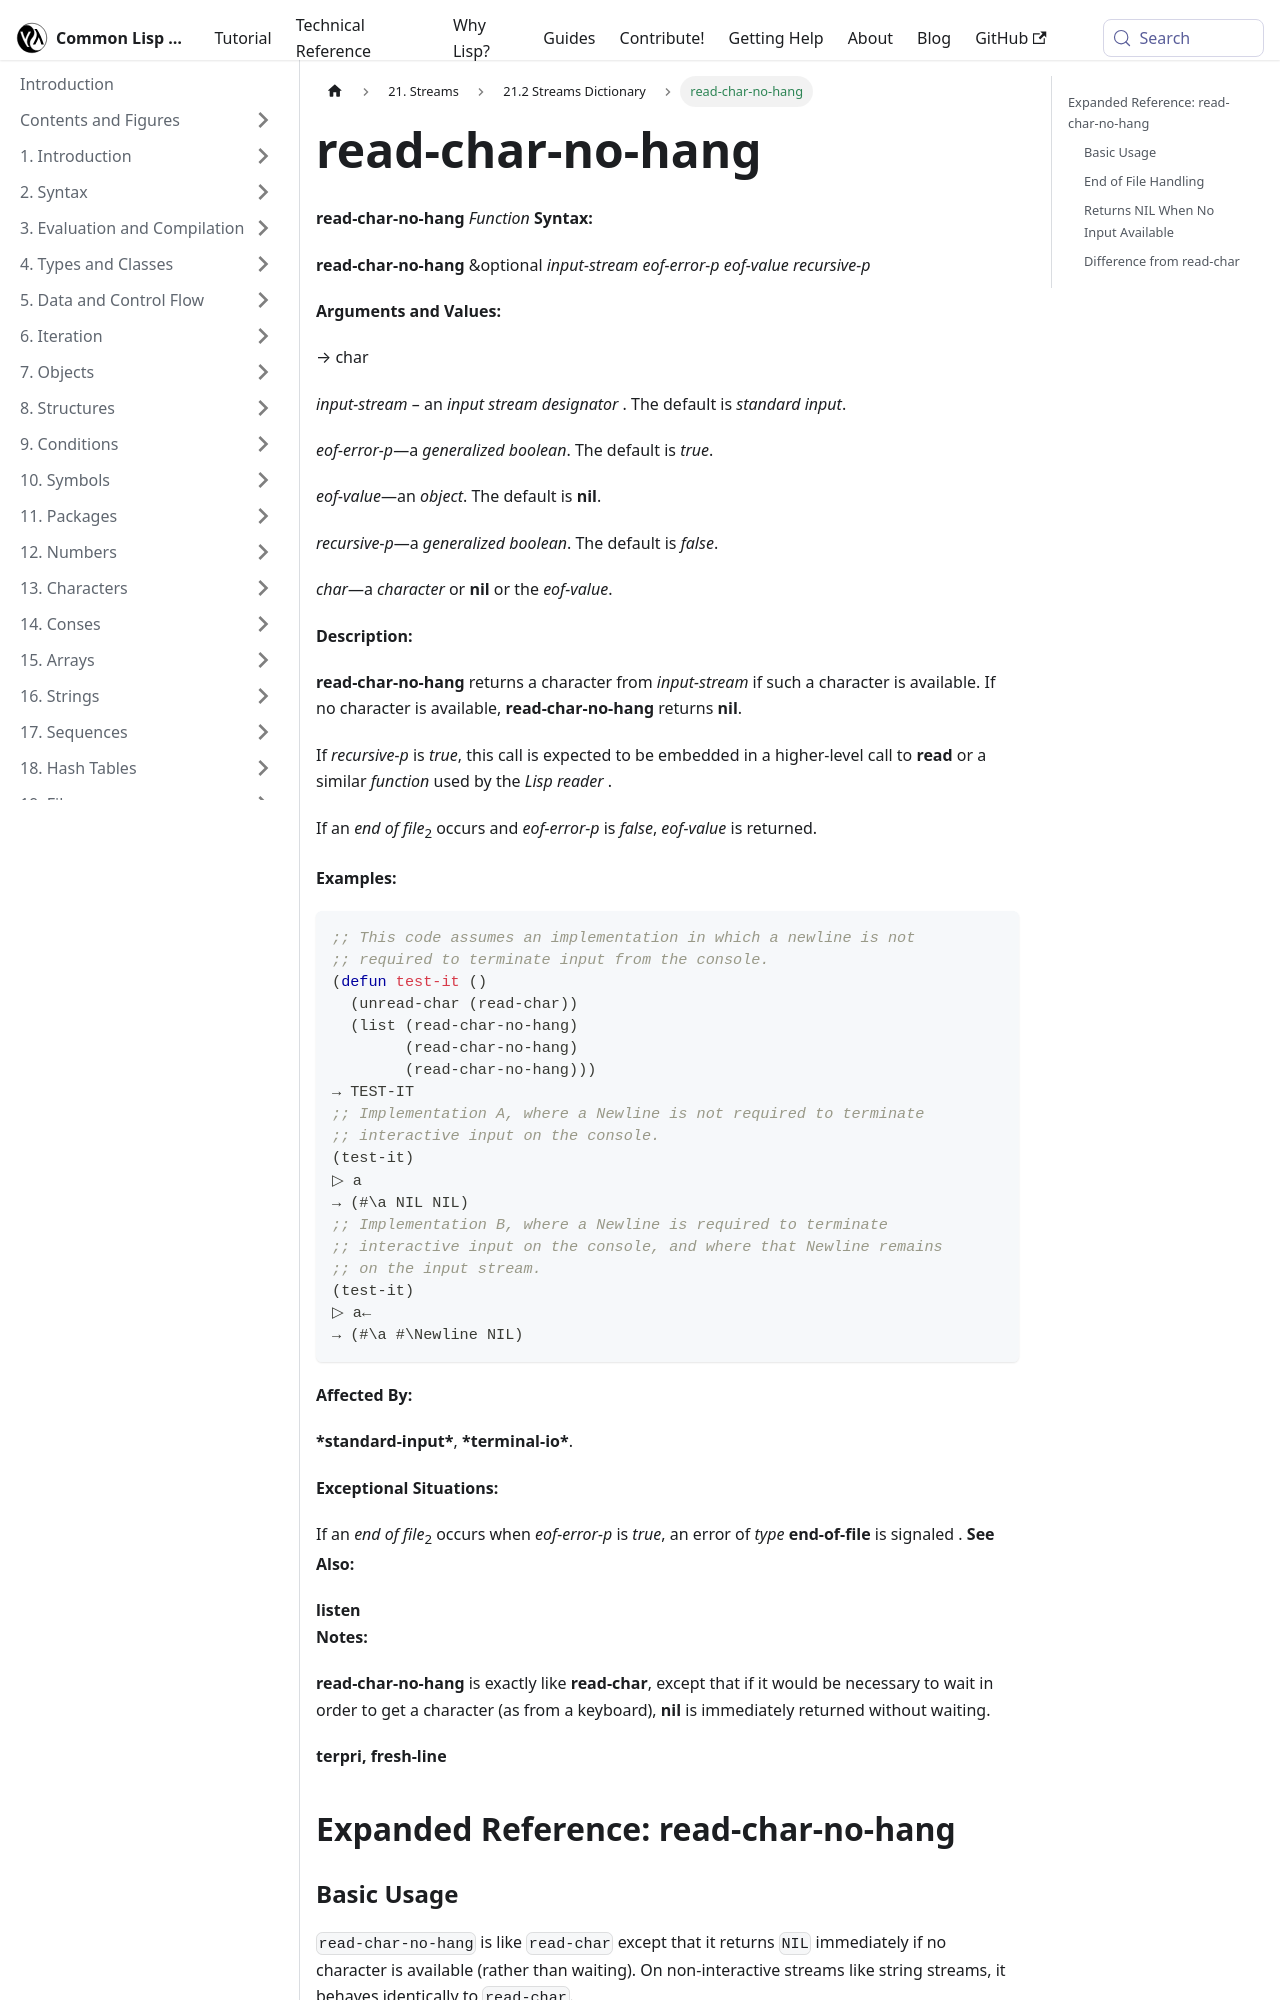

repository: lisp-docs/cl-language-reference · page: chap-21/cb-c-dictionary/read-char-no-hang_function.html · generator: docusaurus

---
title: "read-char-no-hang"
---

# read-char-no-hang

import ReadCharNoHangFunction from './_read-char-no-hang_function.md';

<ReadCharNoHangFunction />

## Expanded Reference: read-char-no-hang

### Basic Usage

`read-char-no-hang` is like `read-char` except that it returns `NIL` immediately if no character is available (rather than waiting). On non-interactive streams like string streams, it behaves identically to `read-char`.

```lisp
(with-input-from-string (s "abc")
  (list (read-char-no-hang s)
        (read-char-no-hang s)
        (read-char-no-hang s)))
=> (#\a #\b #\c)
```

### End of File Handling

When the stream is exhausted and `eof-error-p` is false, returns the `eof-value`.

```lisp
(with-input-from-string (s "x")
  (list (read-char-no-hang s nil :eof)
        (read-char-no-hang s nil :eof)))
=> (#\x :EOF)
```
